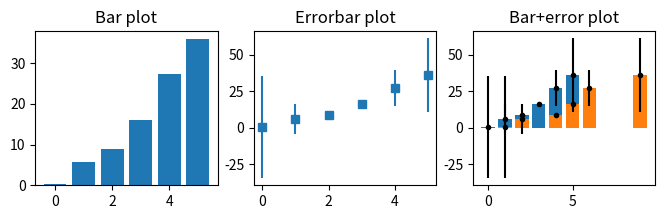
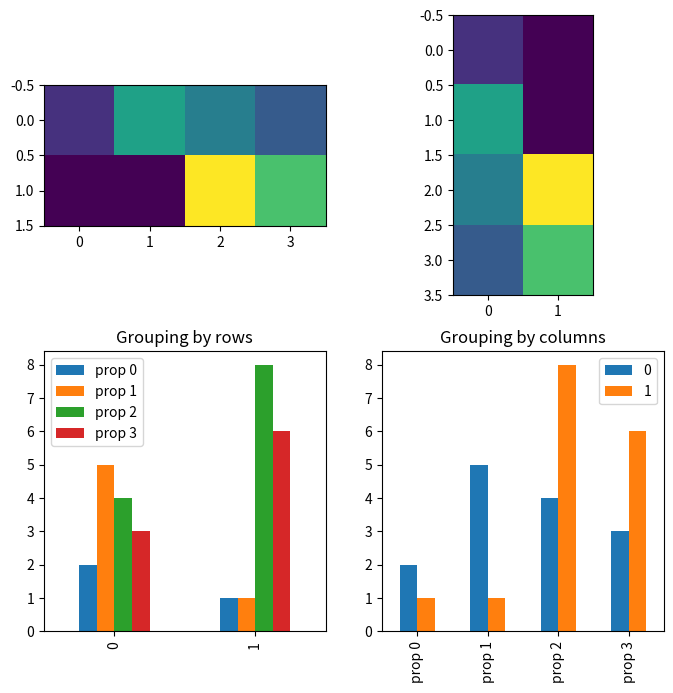

Reproduce these figures in Python, in order.
# import libraries
import matplotlib.pyplot as plt
import numpy as np
import pandas as pd

## create data for the bar plot

# data sizes
m = 30 # rows
n =  6 # columns

# generate data
data = np.zeros((m,n))

for i in range(n):
    data[:,i] = 30*np.random.randn(m) * (2*i/(n-1)-1)**2 + (i+1)**2

# show the bars!

fig,ax = plt.subplots(1,3,figsize=(8,2))

# 'naked' bars
ax[0].bar(range(n),np.mean(data,axis=0))
ax[0].set_title('Bar plot')

# just the error bars
ax[1].errorbar(range(n),np.mean(data,axis=0),np.std(data,axis=0,ddof=1),marker='s',linestyle='')
ax[1].set_title('Errorbar plot')

# both
ax[2].bar(range(n),np.mean(data,axis=0))
ax[2].errorbar(range(n),np.mean(data,axis=0),np.std(data,axis=0,ddof=1),marker='.',linestyle='',color='k')
ax[2].set_title('Error+bar plot')

plt.show()

## manually specify x-axis coordinates

xcrossings = [ 1, 2, 4, 5, 6, 9 ]

plt.bar(xcrossings,np.mean(data,axis=0))
plt.errorbar(xcrossings,np.mean(data,axis=0),np.std(data,axis=0,ddof=1),marker='.',linestyle='',color='k')
plt.title('Bar+error plot')

plt.show()

## note about bars from matrices

# data are groups (rows) X property (columns)
m = [ [2,5,4,3], [1,1,8,6] ]

fig,ax = plt.subplots(nrows=2,ncols=2,figsize=(8,8))

# conceptualizing the data as <row> groups of <columns>
ax[0,0].imshow(m)

# using pandas dataframe
df = pd.DataFrame(m,columns=['prop 0','prop 1','prop 2','prop 3'])
df.plot(ax=ax[1,0],kind='bar')
ax[1,0].set_title('Grouping by rows')


# now other orientation (property X group)
ax[0,1].imshow(np.array(m).T)
df.T.plot(ax=ax[1,1],kind='bar')
ax[1,1].set_title('Grouping by columns')

plt.show()